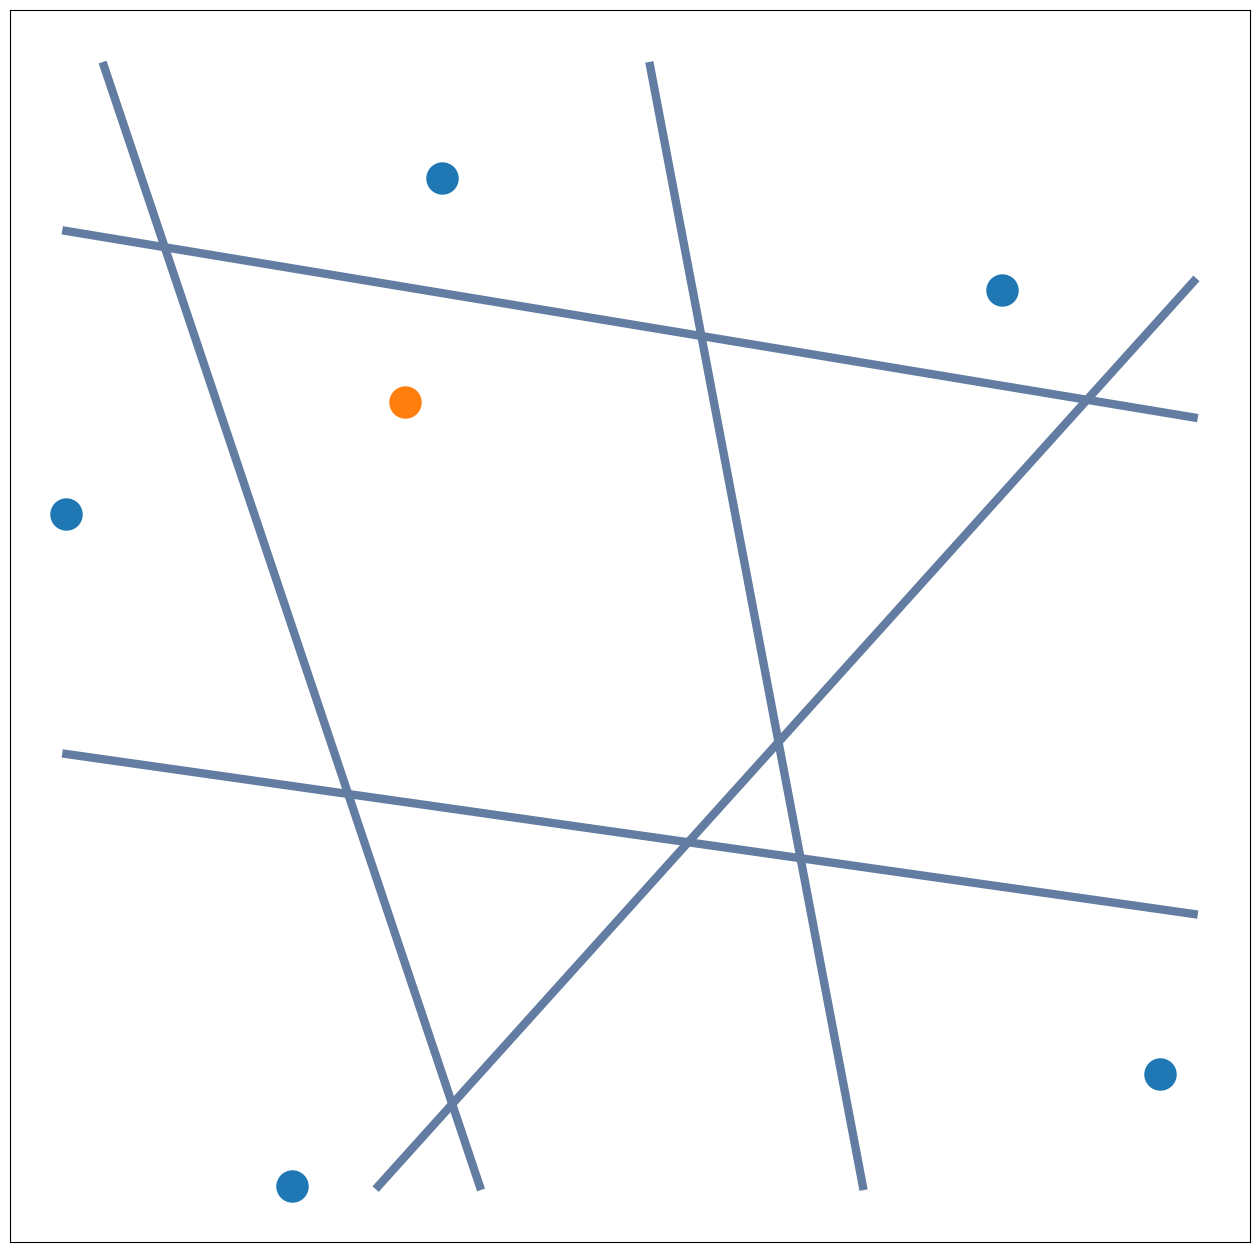

Write the Python code that produced this figure.
# -*- coding: utf-8 -*-
"""
Spyder Editor

This is a temporary script file.
"""

import random


x_0 = 0.3
y_0 = 0.7

x_pnt = [0, 0.83, 0.97, 0.2, 0.3333]
y_pnt = [0.6, 0.8, 0.1, 0.0, 0.9]

"""for i in range(5):
    x_pnt = x_pnt + [random.random()]
    y_pnt = y_pnt + [random.random()]
"""
    
import matplotlib.pyplot as plt

fig = plt.figure(figsize=(16,16))

plt.scatter(x_pnt, y_pnt, s=500)
plt.scatter(x_0, y_0, s=500, cmap="#9e1d1d")

for i in range(5):
    perp = (-y_pnt[i]+y_0, x_pnt[i]-x_0)
    
    x_m = (x_0+x_pnt[i])/2
    y_m = (y_0+y_pnt[i])/2
    
    x_min = 0
    x_max = 1
    y_min = 0
    y_min = 1
    
    if (perp[0]==0):
        x_min = x_m
        y_min = 0
        x_max = x_m
        y_max = 1
    else:
        if (perp[1]==0):
            x_min = 0
            y_min = y_m
            x_max = 1
            y_max = y_m
        else:
            y_min = y_m - x_m*perp[1]/perp[0]
            if (y_min<0):
                y_min = 0
                x_min = x_m - y_m*perp[0]/perp[1]
            if (y_min>1):
                y_min = 1
                x_min = x_m + (1-y_m)*perp[0]/perp[1]
                
            y_max = y_m + (1-x_m)*perp[1]/perp[0]
            if (y_max<0):
                y_max = 0
                x_max = x_m - y_m*perp[0]/perp[1]
            if (y_max>1):
                y_max = 1
                x_max = x_m + (1-y_m)*perp[0]/perp[1]
                
    plt.plot([x_min,x_max],[y_min,y_max],'#637ca1',linewidth=6)
          
plt.xticks([])  #去掉横坐标值
plt.yticks([])  #去掉横坐标值
                  
fig.show()